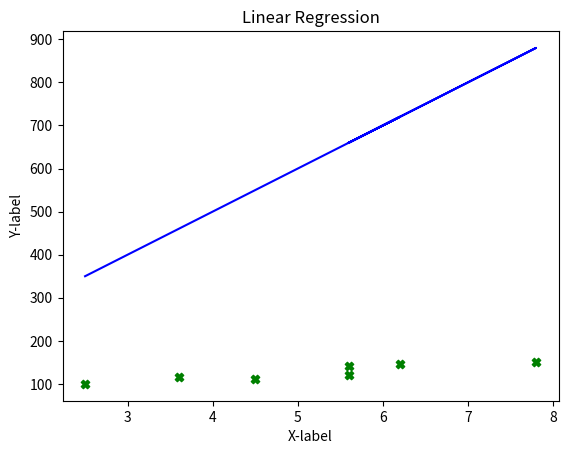

This figure's Python source:
import numpy as np
import matplotlib.pyplot as plot

X_train = np.array([2.5, 3.6, 4.5, 7.8, 5.6, 6.2, 5.6 ])  # our primary component
Y = np.array([100, 115, 111, 150, 142, 147, 121])   #for loss function
Y_train = np.dot(Y, 1.0) # for conversion into float

#training set
print(f"X Training Data: {X_train}")
print(f"Y Training Data: {Y_train}\n")

#Training set shape
print(f"Shape of training set: {X_train.shape}")
print(f"Number of training set examples: {X_train.shape[0]}\n")

#dataset
for i in range(X_train.shape[0]):
    print (f"[X^({i}), Y^({i})] = [{X_train[i]}, {Y_train[i]}]")

#weights for linear regression
w = 100
b = 100


# equation for optimization
def linearRegression(X_train, w, b):
    N = X_train.shape[0]
    f_wb = np.zeros(N)
    for i in range(N):
        f_wb[i] = np.dot(w, X_train[i])+b

    return f_wb

print(linearRegression(X_train, w, b))

# loss function 
def CostFunction(X_train, w, b):
    N=X_train.shape[0]
    y_rec = np.zeros(N)
    costSum=0
    for i in range(N):
        y_rec[i]=np.dot(w,X_train[i])+b
        cost = (1/N)*((Y_train[i]-y_rec[i])**2)
        costSum+=cost

    return costSum

print(f"Cost Function: {CostFunction(X_train,w,b)}")

# gradient descent 

#data visualization using Matplotlib
y_recv = linearRegression(X_train, w, b)
plot.plot(X_train, y_recv, c='b')
plot.scatter(X_train, Y_train, c='g', marker="X")
plot.title("Linear Regression")  #for the title
plot.ylabel("Y-label")
plot.xlabel("X-label")
plot.show()
